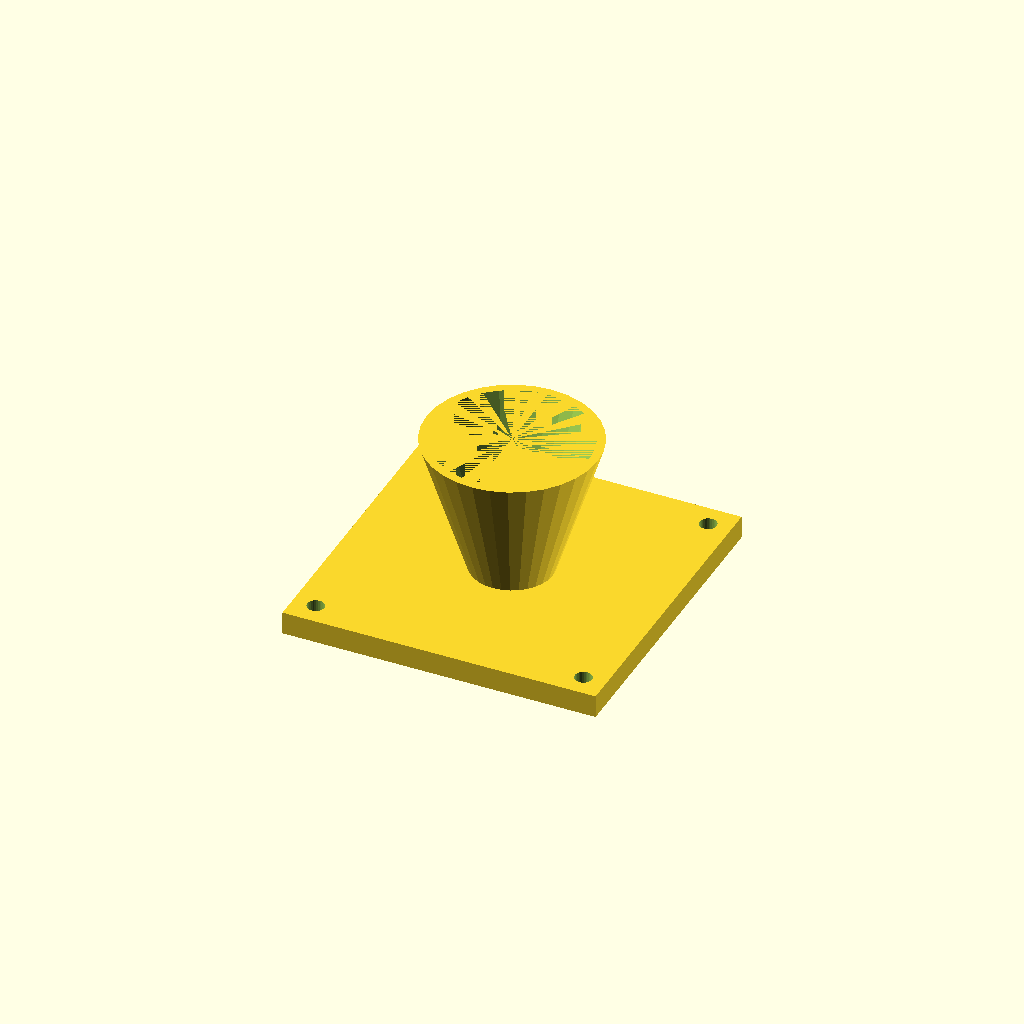
Cell 1: rendered with the file's own defaults.
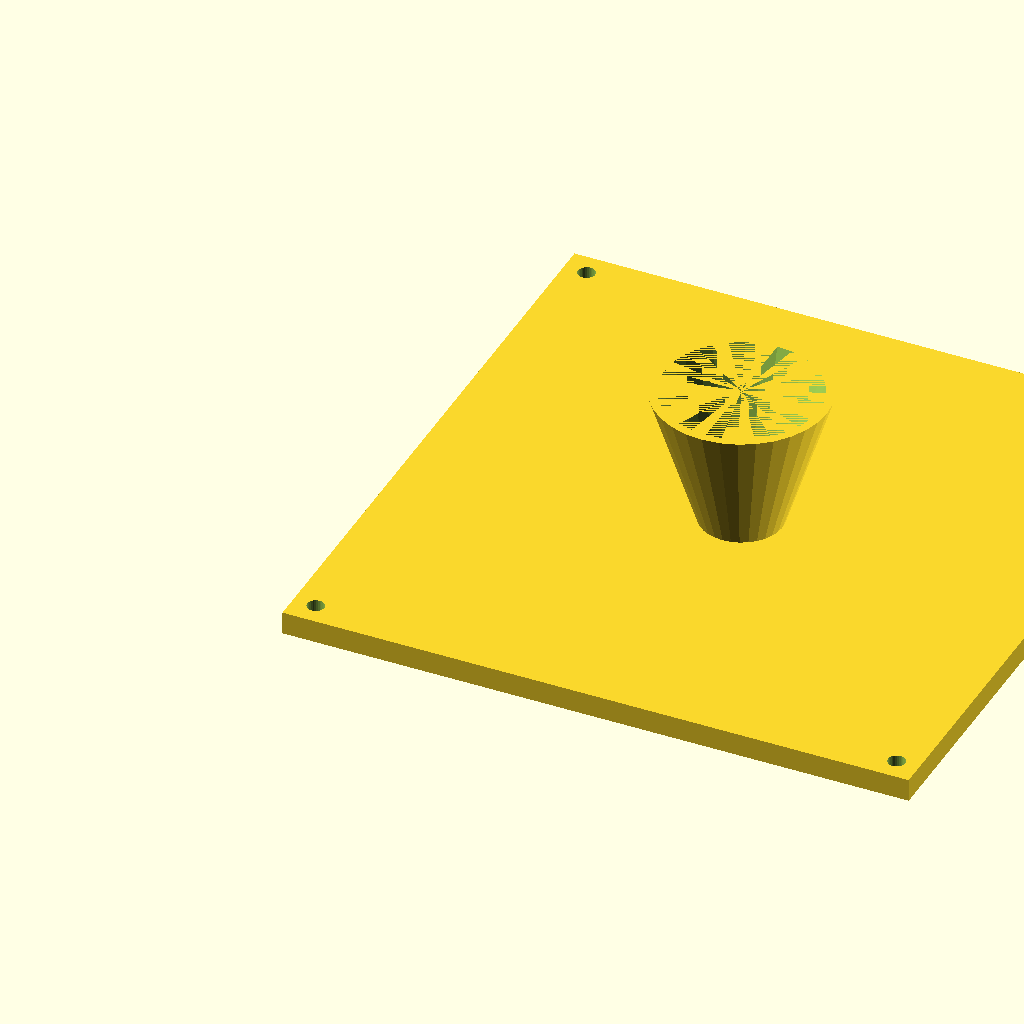
Cell 2: the same model with fl = 220.
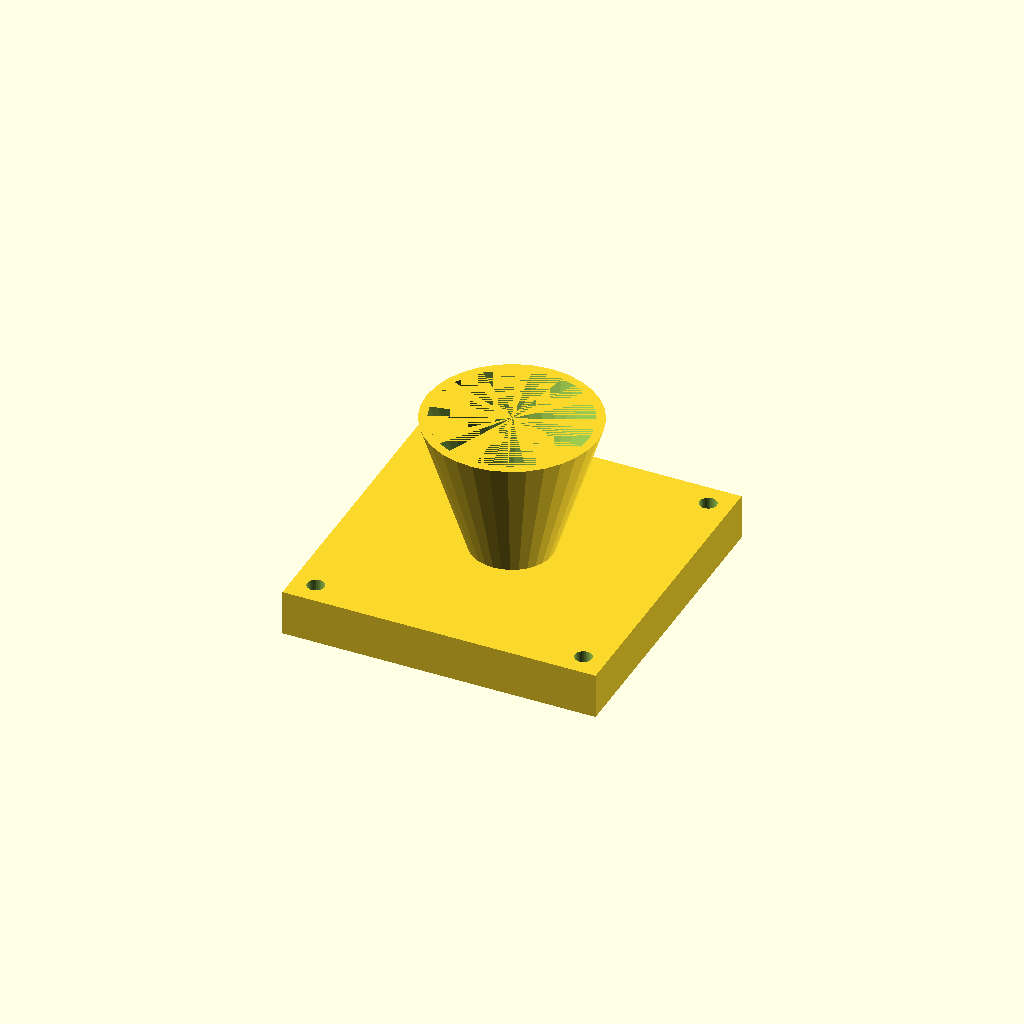
Cell 3: the same model with fl_t = 16.
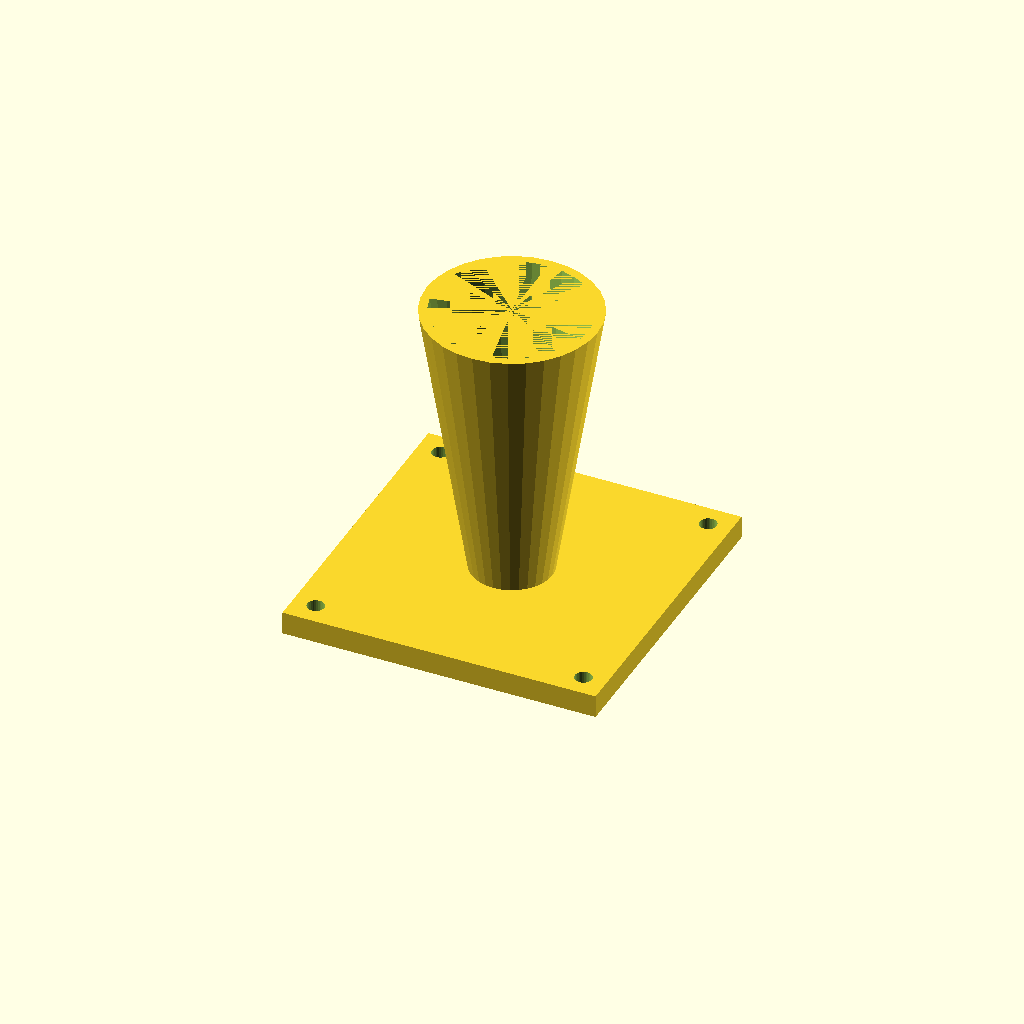
Cell 4: cone_h = 100 (everything else at default).
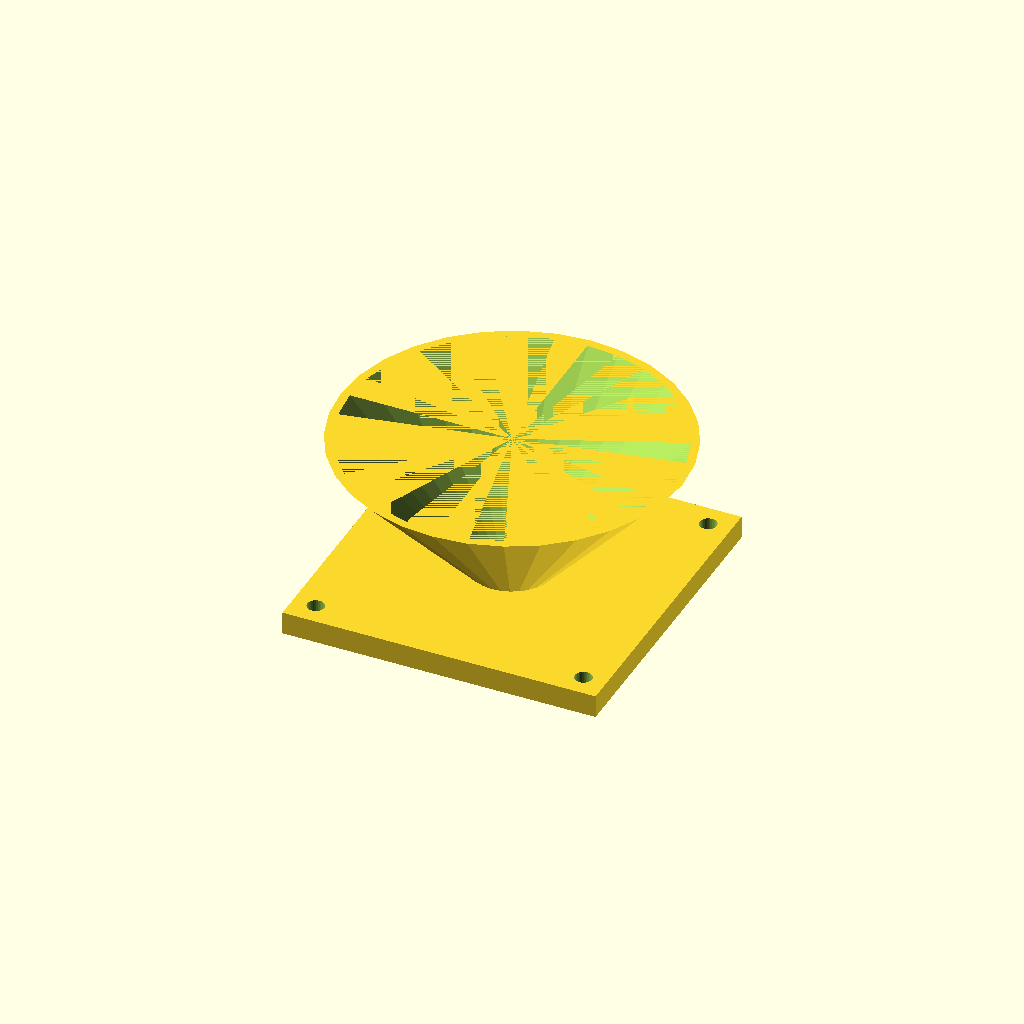
Cell 5: the same model with top_d = 120.
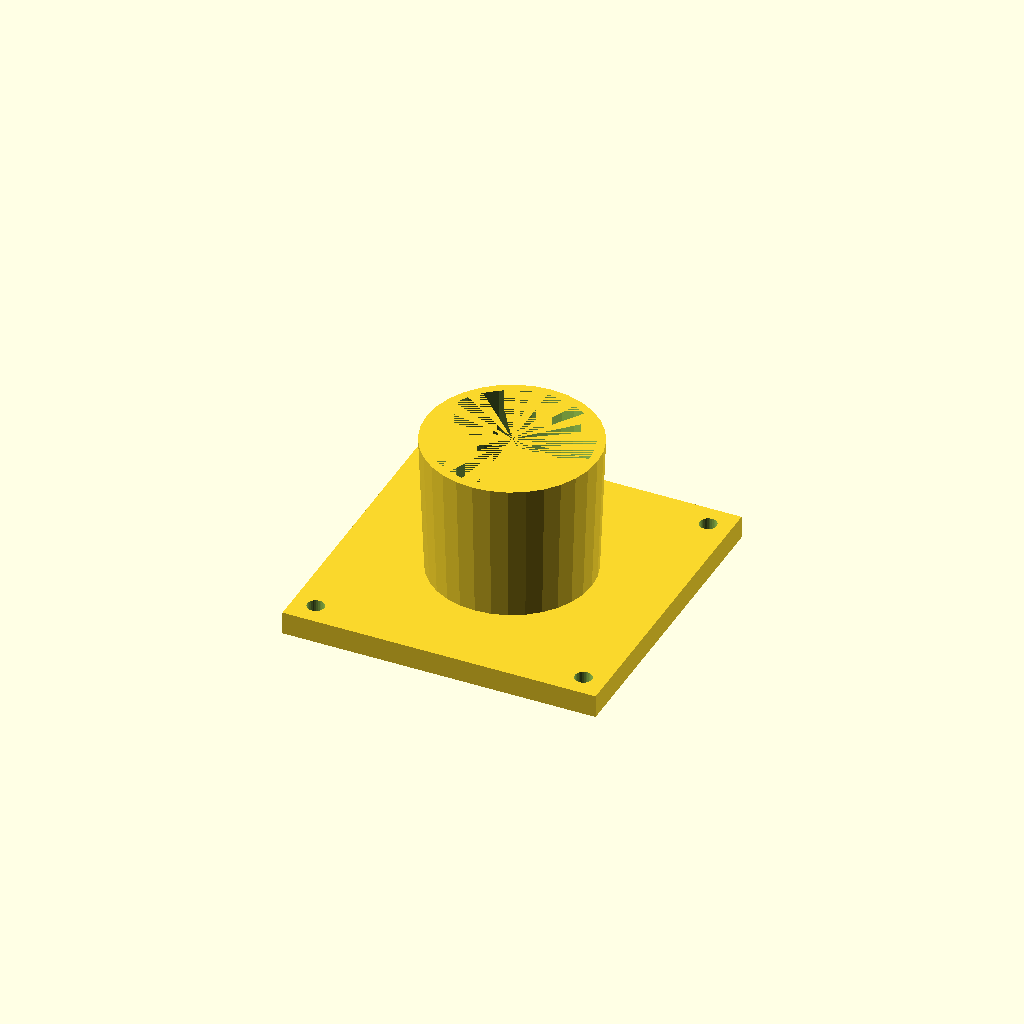
Cell 6 — bot_d set to 56, the other parameters unchanged.
One fixed orthographic camera (rotation 55°, 0°, 25°; colour scheme Cornfield) for every cell.
OpenSCAD source file optional_data/data/solid3/hopper/part_0080.scad:
$fn = 32;

// ----------------------------------------------------------------------
// Hopper: flanged with square flange
// ----------------------------------------------------------------------

// --- parameters (mm) ---
fl = 110;                 // flange side, X and Y
fl_t = 8;                 // flange thickness
cone_h = 50;              // cone height above the flange
top_d = 60;               // cone mouth diameter
bot_d = 28;               // cone spout diameter
wall = 3;                 // cone wall thickness
hole_r = 3;               // flange hole radius
hole_in = 8;              // hole inset from the corners

bore_d = bot_d - 2 * wall;  // spout bore diameter
total_h = fl_t + cone_h - 1;  // overall height

difference() {
  union() {
    cube([fl, fl, fl_t]);
    translate([fl / 2, fl / 2, fl_t - 1])
      cylinder(h = cone_h, d1 = bot_d, d2 = top_d);
  }
  translate([fl / 2, fl / 2, fl_t - 2])
    cylinder(h = cone_h + 1, d1 = bore_d, d2 = top_d - 2 * wall);
  for (sx = [0, 1], sy = [0, 1])
    translate([sx ? fl - hole_in : hole_in,
               sy ? fl - hole_in : hole_in, -1])
      cylinder(r = hole_r, h = fl_t + 2);
}
Customizer parameters (derived from the source; name, type, default, range or options):
fl: number, default 110
fl_t: number, default 8
cone_h: number, default 50
top_d: number, default 60
bot_d: number, default 28
wall: number, default 3
hole_r: number, default 3
hole_in: number, default 8
